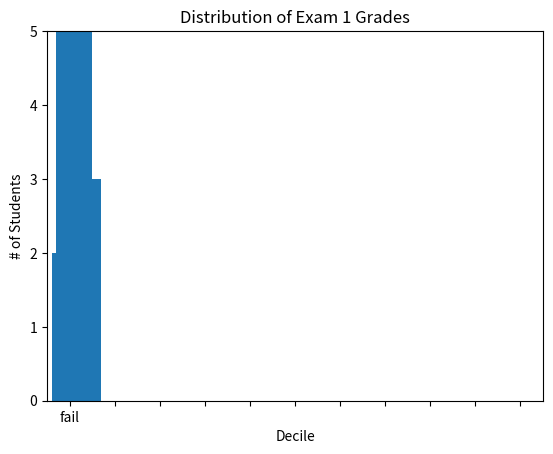

Recreate this plot in Python.
from matplotlib import pyplot as plt
from collections import Counter
x_axis={"fail":0,"A1":0,"B":0,"A":0}
grades = [83,95,91,87,70,0,85,82,100,67,73,77,0]
for x in grades:
    if x>=80:
        x_axis["A1"]+=1
    elif x>=70:
        x_axis["A"] += 1
    elif x>=60:
        x_axis["B"] += 1
    else:
        x_axis["fail"] += 1
decile = lambda grade: grade // 10 * 10

histogram = Counter(decile(grade) for grade in grades)

plt.bar([x for x in x_axis.keys()], # shift each bar to the left by 4
        x_axis.values(), # give each bar its correct height
        8) # give each bar a width of 8
plt.axis([-5, 105, 0, 5]) # x-axis from -5 to 105,
 # y-axis from 0 to 5
plt.xticks([10 * i for i in range(11)]) # x-axis labels at 0, 10, ..., 100
plt.xlabel("Decile")
plt.ylabel("# of Students")
plt.title("Distribution of Exam 1 Grades")
plt.show()
